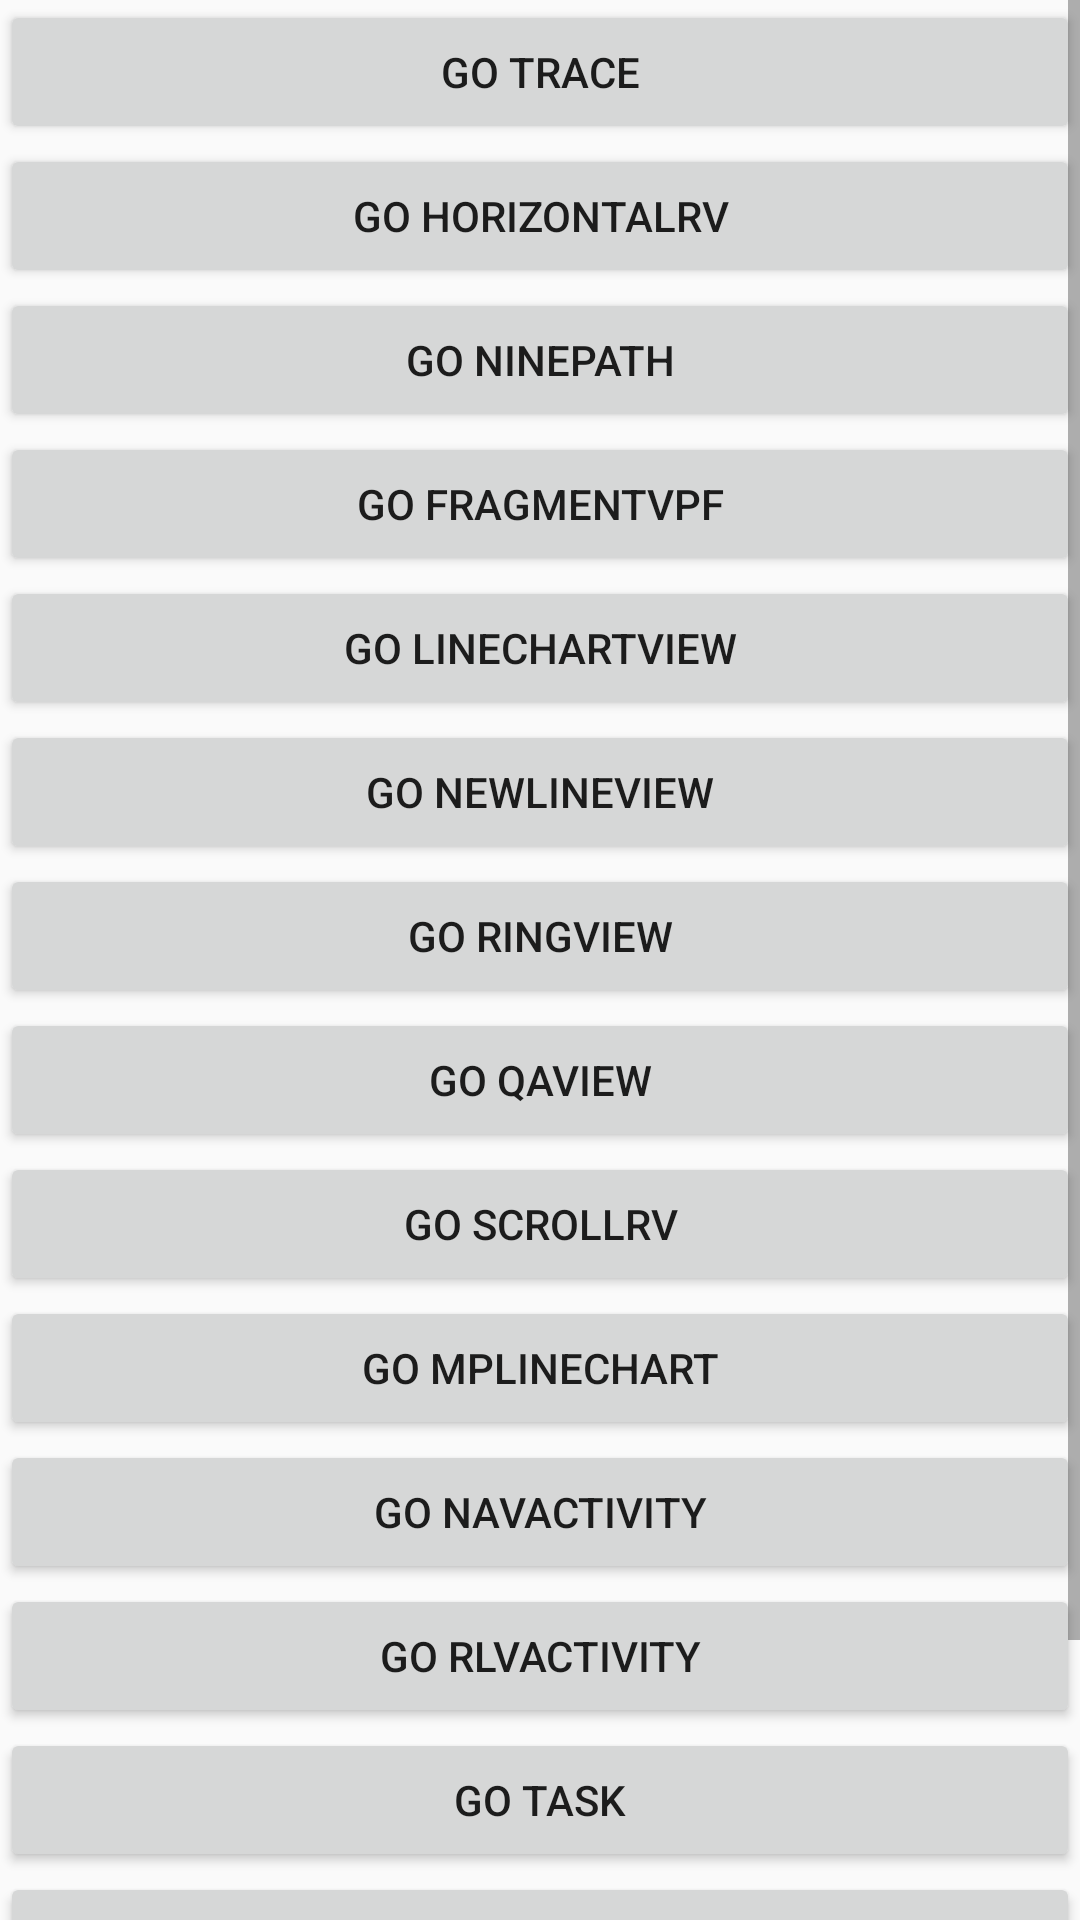

Layout XML and referenced resources for this Android screen:
<!-- AndroidManifest.xml: application theme Theme.DayShine -->
<!-- res/layout/activity_main.xml -->
<?xml version="1.0" encoding="utf-8"?>
<ScrollView xmlns:android="http://schemas.android.com/apk/res/android"
    xmlns:app="http://schemas.android.com/apk/res-auto"
    android:layout_width="match_parent"
    android:layout_height="match_parent"
    android:orientation="vertical">

    <LinearLayout
        android:layout_width="match_parent"
        android:layout_height="match_parent"
        android:orientation="vertical"
        >


        <Button
            android:layout_width="match_parent"
            android:layout_height="wrap_content"
            android:onClick="goTrace"
            android:text="go Trace" />

        <Button
            android:layout_width="match_parent"
            android:layout_height="wrap_content"
            android:onClick="goHorizontalRv"
            android:text="go HorizontalRv" />

        <Button
            android:layout_width="match_parent"
            android:layout_height="wrap_content"
            android:onClick="goNine"
            android:text="go NinePath" />

        <Button
            android:layout_width="match_parent"
            android:layout_height="wrap_content"
            android:onClick="goFVpF"
            android:text="go FragmentVpF" />

        <Button
            android:layout_width="match_parent"
            android:layout_height="wrap_content"
            android:onClick="goLineChart"
            android:text="go LineChartView" />

        <Button
            android:layout_width="match_parent"
            android:layout_height="wrap_content"
            android:onClick="goLineView"
            android:text="go NewLineView" />


        <Button
            android:layout_width="match_parent"
            android:layout_height="wrap_content"
            android:onClick="goRingView"
            android:text="go RingView" />

        <Button
            android:layout_width="match_parent"
            android:layout_height="wrap_content"
            android:onClick="goQAViews"
            android:text="go QAView" />

        <Button
            android:layout_width="match_parent"
            android:layout_height="wrap_content"
            android:onClick="goMpLineChartgoScrollRv"
            android:text="go ScrollRv" />

        
        
        
        
        

        <Button
            android:layout_width="match_parent"
            android:layout_height="wrap_content"
            android:onClick="goMpLineChart"
            android:text="go MpLineChart" />

        <Button
            android:layout_width="match_parent"
            android:layout_height="wrap_content"
            android:onClick="goNavActivity"
            android:text="go NavActivity" />

        <Button
            android:layout_width="match_parent"
            android:layout_height="wrap_content"
            android:onClick="goRLVActivity"
            android:text="go RLVActivity" />

        <Button
            android:layout_width="match_parent"
            android:layout_height="wrap_content"
            android:onClick="goTask"
            android:text="go task" />

        <Button
            android:layout_width="match_parent"
            android:layout_height="wrap_content"
            android:onClick="goNewChartAc"
            android:text="goNewChartActivity" />

        <RelativeLayout
            android:layout_width="match_parent"
            android:layout_height="wrap_content">

            <Button
                android:id="@+id/but"
                android:layout_width="match_parent"
                android:layout_height="wrap_content"
                android:layout_below="@+id/tv"
                android:onClick="goCountryPicker"
                android:text="进入城市选择页面" />

            <TextView
                android:id="@+id/tv"
                android:layout_width="wrap_content"
                android:layout_height="wrap_content"
                android:text="区号"
                android:textSize="20dp" />

            <TextView
                android:id="@+id/tv1"
                android:layout_width="wrap_content"
                android:layout_height="wrap_content"
                android:layout_marginLeft="50dp"
                android:layout_toRightOf="@+id/tv"
                android:text="国家名"
                android:textSize="20dp" />
        </RelativeLayout>
    </LinearLayout>

</ScrollView>
<!-- resources referenced by this layout -->
<resources>
  <style name="Theme.DayShine" parent="Theme.MaterialComponents.Light.NoActionBar.Bridge">
          <item name="android:forceDarkAllowed" tools:targetApi="q">false</item>
          
          <item name="colorPrimary">@color/white</item>
          <item name="colorPrimaryVariant">@color/white</item>
          <item name="colorOnPrimary">@color/white</item>
          
          <item name="colorSecondary">@color/teal_200</item>
          <item name="colorSecondaryVariant">@color/teal_700</item>
          <item name="colorOnSecondary">@color/black</item>
          
          <item name="android:statusBarColor" tools:targetApi="l">?attr/colorPrimaryVariant</item>
          
      </style>
  <color name="white">#FFFFFFFF</color>
  <color name="teal_200">#FF03DAC5</color>
  <color name="teal_700">#FF018786</color>
  <color name="black">#FF000000</color>
</resources>
